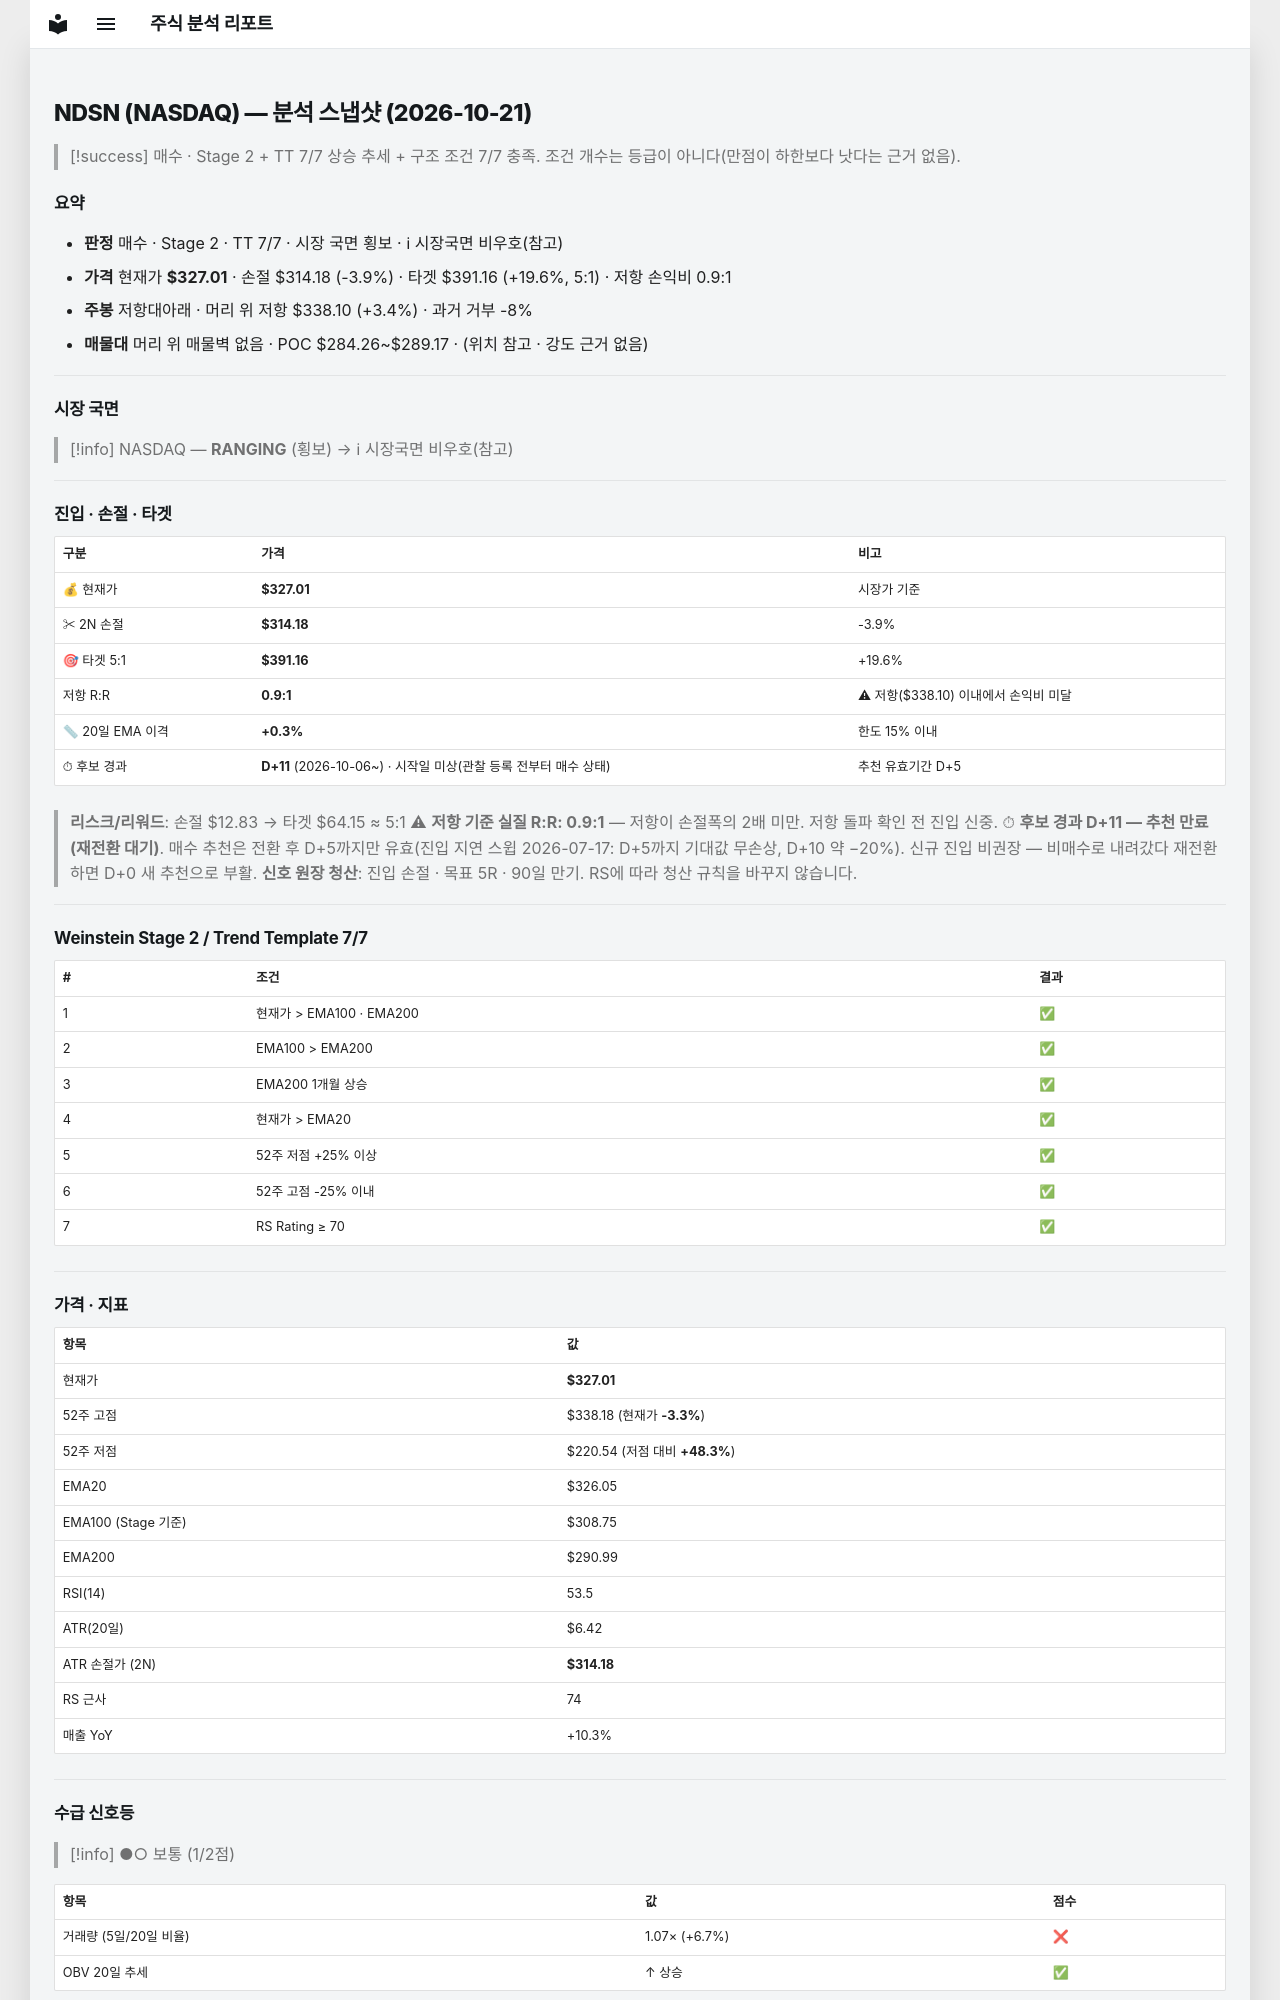

repository: soloandco/stock-reports · page: snapshots/NDSN-2026-10-21/index.html · generator: mkdocs

---
type: analysis-snapshot
title: NDSN 분석 스냅샷
ticker: NDSN
market: NASDAQ
created: 2026-10-21
updated: 2026-10-21
bar-date: 2026-10-20
verdict: 매수후보
real-rr: 0.86
sma50-gap-pct: 0.3
candidate-days: 11
candidate-since: 2026-10-06
candidate-start-unknown: true
weekly-position: 저항대아래
weekly-overhead-price: 338.10
weekly-overhead-pct: 3.4
stage: 2
trend-template-score: 7
tt-max: 7
ma-set: ema-20-100-200
price: 327.010009765625
stop-price: 314.1794349178996
market-regime: RANGING
supply-demand-score: 1/2
supply-demand-label: 보통
status: tracking
tags:
  - stock-agent
  - watchlist
  - NDSN
  - analysis
related:
  - "[[analysis-template]]"
---

# NDSN (NASDAQ) — 분석 스냅샷 (2026-10-21)

> [!success] 매수 · Stage 2 + TT 7/7
> 상승 추세 + 구조 조건 7/7 충족. 조건 개수는 등급이 아니다(만점이 하한보다 낫다는 근거 없음).

## 요약

- **판정** 매수 · Stage 2 · TT 7/7 · 시장 국면 횡보 · ℹ 시장국면 비우호(참고)
- **가격** 현재가 **$327.01** · 손절 $314.18 (-3.9%) · 타겟 $391.16 (+19.6%, 5:1) · 저항 손익비 0.9:1
- **주봉** 저항대아래 · 머리 위 저항 $338.10 (+3.4%) · 과거 거부 -8%
- **매물대** 머리 위 매물벽 없음 · POC $284.26~$289.17 · (위치 참고 · 강도 근거 없음)

---

## 시장 국면

> [!info] NASDAQ — **RANGING** (횡보) → ℹ 시장국면 비우호(참고)

---

## 진입 · 손절 · 타겟

| 구분 | 가격 | 비고 |
|------|------|------|
| 💰 현재가 | **$327.01** | 시장가 기준 |
| ✂ 2N 손절 | **$314.18** | -3.9% |
| 🎯 타겟 5:1 | **$391.16** | +19.6% |
| 저항 R:R | **0.9:1** | ⚠ 저항($338.10) 이내에서 손익비 미달 |
| 📏 20일 EMA 이격 | **+0.3%** | 한도 15% 이내 |
| ⏱ 후보 경과 | **D+11** (2026-10-06~) · 시작일 미상(관찰 등록 전부터 매수 상태) | 추천 유효기간 D+5 |

> **리스크/리워드**: 손절 $12.83 → 타겟 $64.15 ≈ 5:1
> ⚠ **저항 기준 실질 R:R: 0.9:1** — 저항이 손절폭의 2배 미만. 저항 돌파 확인 전 진입 신중.
> ⏱ **후보 경과 D+11 — 추천 만료(재전환 대기)**. 매수 추천은 전환 후 D+5까지만 유효(진입 지연 스윕 2026-07-17: D+5까지 기대값 무손상, D+10 약 −20%). 신규 진입 비권장 — 비매수로 내려갔다 재전환하면 D+0 새 추천으로 부활.
> **신호 원장 청산**: 진입 손절 · 목표 5R · 90일 만기. RS에 따라 청산 규칙을 바꾸지 않습니다.

---

## Weinstein Stage 2 / Trend Template 7/7

| # | 조건 | 결과 |
|---|------|------|
| 1 | 현재가 > EMA100 · EMA200 | ✅ |
| 2 | EMA100 > EMA200 | ✅ |
| 3 | EMA200 1개월 상승 | ✅ |
| 4 | 현재가 > EMA20 | ✅ |
| 5 | 52주 저점 +25% 이상 | ✅ |
| 6 | 52주 고점 -25% 이내 | ✅ |
| 7 | RS Rating ≥ 70 | ✅ |

---

## 가격 · 지표

| 항목 | 값 |
|------|---|
| 현재가 | **$327.01** |
| 52주 고점 | $338.18 (현재가 **-3.3%**) |
| 52주 저점 | $220.54 (저점 대비 **+48.3%**) |
| EMA20 | $326.05 |
| EMA100 (Stage 기준) | $308.75 |
| EMA200 | $290.99 |
| RSI(14) | 53.5 |
| ATR(20일) | $6.42 |
| ATR 손절가 (2N) | **$314.18** |
| RS 근사 | 74 |
| 매출 YoY | +10.3% |

---
## 수급 신호등

> [!info] ●○ 보통 (1/2점)

| 항목 | 값 | 점수 |
|------|------|------|
| 거래량 (5일/20일 비율) | 1.07× (+6.7%) | ❌ |
| OBV 20일 추세 | ↑ 상승 | ✅ |

> **판독법**: 거래량이 20일 평균보다 20% 이상 많고 OBV(온밸런스볼륨)가 상승 중이면 매집 수급이 강한 것으로 판단합니다.

---
